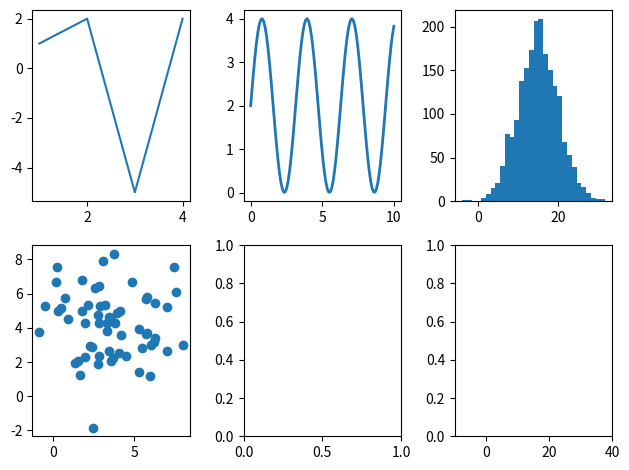

Recreate this plot in Python.
# -*- coding: utf-8 -*-
"""kadai_005.ipynb

Automatically generated by Colaboratory.

Original file is located at
    https://colab.research.google.com/<link-removed>
"""

#matplotlib.pyplotメソッドとをインポートするコードを記述する。
import matplotlib.pyplot as plt
#numpyをインポートするコードを記述する。
import numpy as np

#Figure(描画領域全体)とAxes(ひとつひとつのプロットを描く領域)を作成するコードを記述する。
fig, axes = plt.subplots(2, 3, tight_layout = True)

#各領域に、折れ線グラフ、sin関数、ヒストグラム、散布図のデータを表示するコードを記述する。

##axes[0, 0]
x0 = [1, 2, 3, 4]
y0 = [1, 2, -5, 2]
axes[0,0].plot(x0, y0)

##axes[0, 1]
# データを作成
# 0から10までの幅で配列を等間隔に100個作成する
x1 = np.linspace(0, 10, 100)
y1 = 2 + 2 * np.sin(2 * x1)
# プロットする。
axes[0,1].plot(x1, y1, linewidth=2.0)

##axes[0, 2]
# 平均が15, 標準偏差5の標準正規分布から2000個の乱数の生成する
x3 = np.random .normal(15, 5, 2000)
plt.xlim(-10, 40)
# ヒストグラムをプロット
axes[0, 2].hist(x3, bins=30)

##axes[1, 0]
# データを生成する
np.random.seed(3)
x4 = 4 + np.random.normal(0, 2, 60)
y4 = 4 + np.random.normal(0, 2, len(x4))
# プロットする
axes[1, 0].scatter(x4, y4)

#結果を表示する。
plt.show()